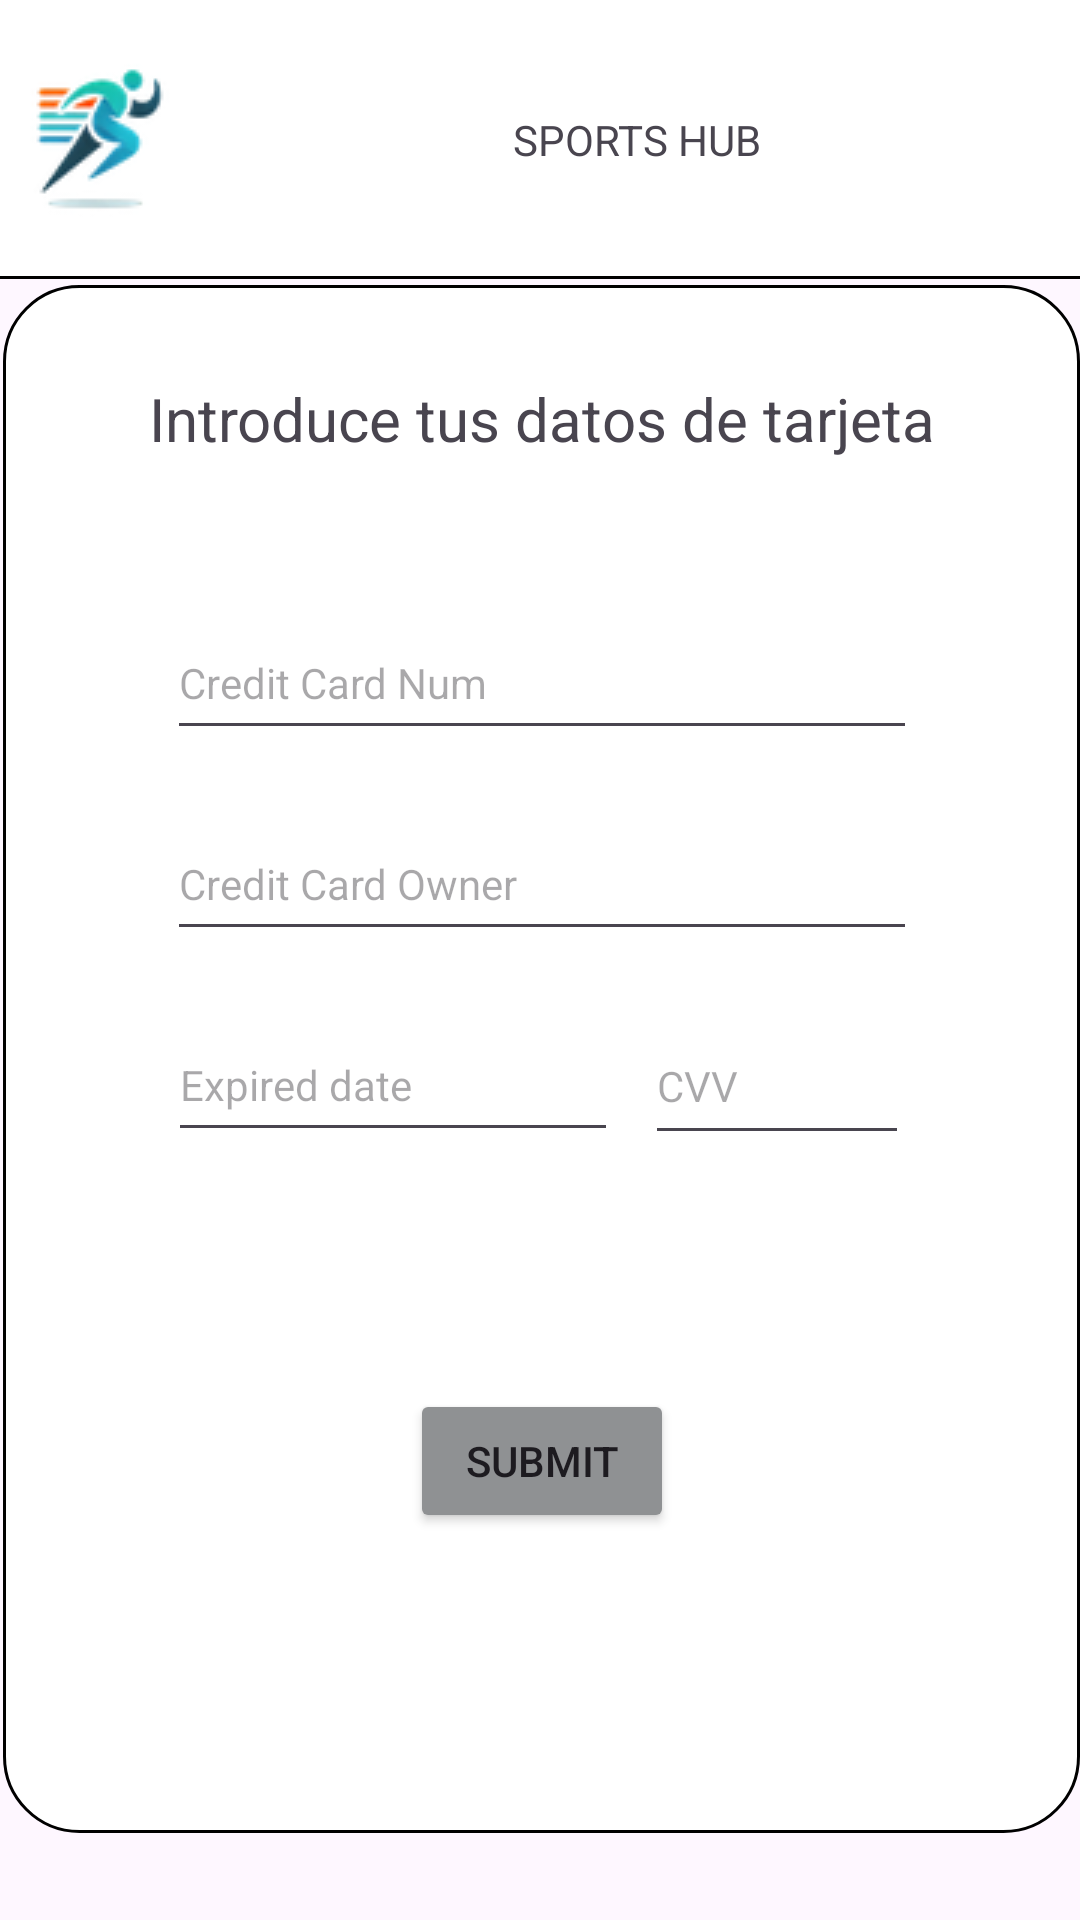

This screen was rendered from an Android layout file. Write that file and the resources it references.
<!-- AndroidManifest.xml: application theme Theme.M13Proyecto1 -->
<!-- res/layout/activity_buy_screen.xml -->
<?xml version="1.0" encoding="utf-8"?>
<androidx.constraintlayout.widget.ConstraintLayout xmlns:android="http://schemas.android.com/apk/res/android"
    xmlns:app="http://schemas.android.com/apk/res-auto"
    xmlns:tools="http://schemas.android.com/tools"
    android:id="@+id/main"
    android:layout_width="match_parent"
    android:layout_height="match_parent"
    tools:context=".activitys.BuyScreen">

    <LinearLayout
        android:id="@+id/linearLayout"
        android:layout_width="416dp"
        android:layout_height="93dp"
        android:background="@drawable/frame_27"
        android:gravity="center"
        android:orientation="horizontal"
        app:layout_constraintEnd_toEndOf="parent"
        app:layout_constraintStart_toStartOf="parent"
        app:layout_constraintTop_toTopOf="parent">

        <ImageButton
            android:id="@+id/brandImage"
            android:layout_width="wrap_content"
            android:layout_height="wrap_content"
            android:layout_weight="1"
            android:backgroundTint="@color/white"
            android:contentDescription="Foto de la marca"
            app:srcCompat="@drawable/logo_64px" />

        <TextView
            android:id="@+id/brandName"
            android:layout_width="214dp"
            android:layout_height="37dp"
            android:layout_weight="1"
            android:gravity="center"
            android:text="SPORTS HUB" />

        <ImageButton
            android:id="@+id/userPhoto"
            android:layout_width="wrap_content"
            android:layout_height="wrap_content"
            android:layout_weight="1"
            android:backgroundTint="@color/white"
            android:contentDescription="Foto de usuario"
            app:srcCompat="@drawable/usuario__6_" />

    </LinearLayout>

    <androidx.constraintlayout.widget.ConstraintLayout
        android:layout_width="409dp"
        android:layout_height="631dp"
        android:backgroundTint="@color/white"
        app:layout_constraintBottom_toBottomOf="parent"
        app:layout_constraintEnd_toEndOf="parent"
        app:layout_constraintStart_toStartOf="parent"
        app:layout_constraintTop_toBottomOf="@+id/linearLayout">

        <androidx.constraintlayout.widget.ConstraintLayout
            android:layout_width="359dp"
            android:layout_height="516dp"
            android:layout_marginBottom="71dp"
            android:background="@drawable/frame_26"
            app:layout_constraintBottom_toBottomOf="parent"
            app:layout_constraintEnd_toEndOf="parent"
            app:layout_constraintStart_toStartOf="parent">

            <TextView
                android:id="@+id/textView"
                android:layout_width="wrap_content"
                android:layout_height="wrap_content"
                android:layout_marginTop="31dp"
                android:text="Introduce tus datos de tarjeta"
                android:textSize="20sp"
                app:layout_constraintEnd_toEndOf="parent"
                app:layout_constraintStart_toStartOf="parent"
                app:layout_constraintTop_toTopOf="parent" />

            <EditText
                android:id="@+id/creditCardText"
                android:layout_width="250dp"
                android:layout_height="48dp"
                android:layout_marginTop="49dp"
                android:ems="10"
                android:hint="Credit Card Num"
                android:inputType="text"
                android:textSize="14sp"
                app:layout_constraintEnd_toEndOf="parent"
                app:layout_constraintStart_toStartOf="parent"
                app:layout_constraintTop_toBottomOf="@+id/textView" />

            <EditText
                android:id="@+id/nameCreditCardText"
                android:layout_width="250dp"
                android:layout_height="48dp"
                android:layout_marginTop="19dp"
                android:ems="10"
                android:hint="Credit Card Owner"
                android:inputType="text"
                android:textSize="14sp"
                app:layout_constraintEnd_toEndOf="parent"
                app:layout_constraintStart_toStartOf="parent"
                app:layout_constraintTop_toBottomOf="@+id/creditCardText" />

            <EditText
                android:id="@+id/expiredDateText"
                android:layout_width="150dp"
                android:layout_height="48dp"
                android:layout_marginStart="55dp"
                android:layout_marginTop="19dp"
                android:ems="10"
                android:hint="Expired date"
                android:inputType="date"
                android:textSize="14sp"
                app:layout_constraintStart_toStartOf="parent"
                app:layout_constraintTop_toBottomOf="@+id/nameCreditCardText" />

            <EditText
                android:id="@+id/cvvText"
                android:layout_width="88dp"
                android:layout_height="49dp"
                android:layout_marginTop="19dp"
                android:layout_marginEnd="57dp"
                android:ems="10"
                android:hint="CVV"
                android:inputType="number"
                android:textSize="14sp"
                app:layout_constraintEnd_toEndOf="parent"
                app:layout_constraintTop_toBottomOf="@+id/nameCreditCardText" />

            <Button
                android:id="@+id/submitButton"
                android:layout_width="wrap_content"
                android:layout_height="wrap_content"
                android:layout_marginBottom="100dp"
                android:backgroundTint="@color/material_dynamic_neutral60"
                android:text="Submit"
                app:layout_constraintBottom_toBottomOf="parent"
                app:layout_constraintEnd_toEndOf="parent"
                app:layout_constraintStart_toStartOf="parent" />
        </androidx.constraintlayout.widget.ConstraintLayout>
    </androidx.constraintlayout.widget.ConstraintLayout>
</androidx.constraintlayout.widget.ConstraintLayout>
<!-- resources referenced by this layout -->
<resources>
  <!-- drawable frame_26 (drawable) -->
  <?xml version="1.0" encoding="utf-8"?>
  <shape xmlns:android="http://schemas.android.com/apk/res/android">
  
      
      <solid android:color="#FFFFFF" /> 
  
      
      <corners
          android:radius="25dp" /> 
  
      
      <stroke
          android:width="1dp"
          android:color="#000000" /> 
  
      
  
  </shape>
  <!-- drawable frame_27 (drawable) -->
  <layer-list xmlns:android="http://schemas.android.com/apk/res/android">
      
      <item>
          <shape>
              <solid android:color="#FFFFFF" /> 
          </shape>
      </item>
  
      
      <item
          android:gravity="bottom"
          android:height="1dp"> 
          <shape>
              <solid android:color="#000000" /> 
          </shape>
      </item>
  </layer-list>
  <!-- drawable logo_64px: png bitmap (drawable, 5031 bytes) -->
  <style name="Theme.M13Proyecto1" parent="Base.Theme.M13Proyecto1" />
  <style name="Base.Theme.M13Proyecto1" parent="Theme.Material3.DayNight.NoActionBar">
          
          
      </style>
  <!-- not gathered from this repository: default colours our renderer supplied (Android Studio template values) -->
  <color name="white">#FFFFFFFF</color>
</resources>
